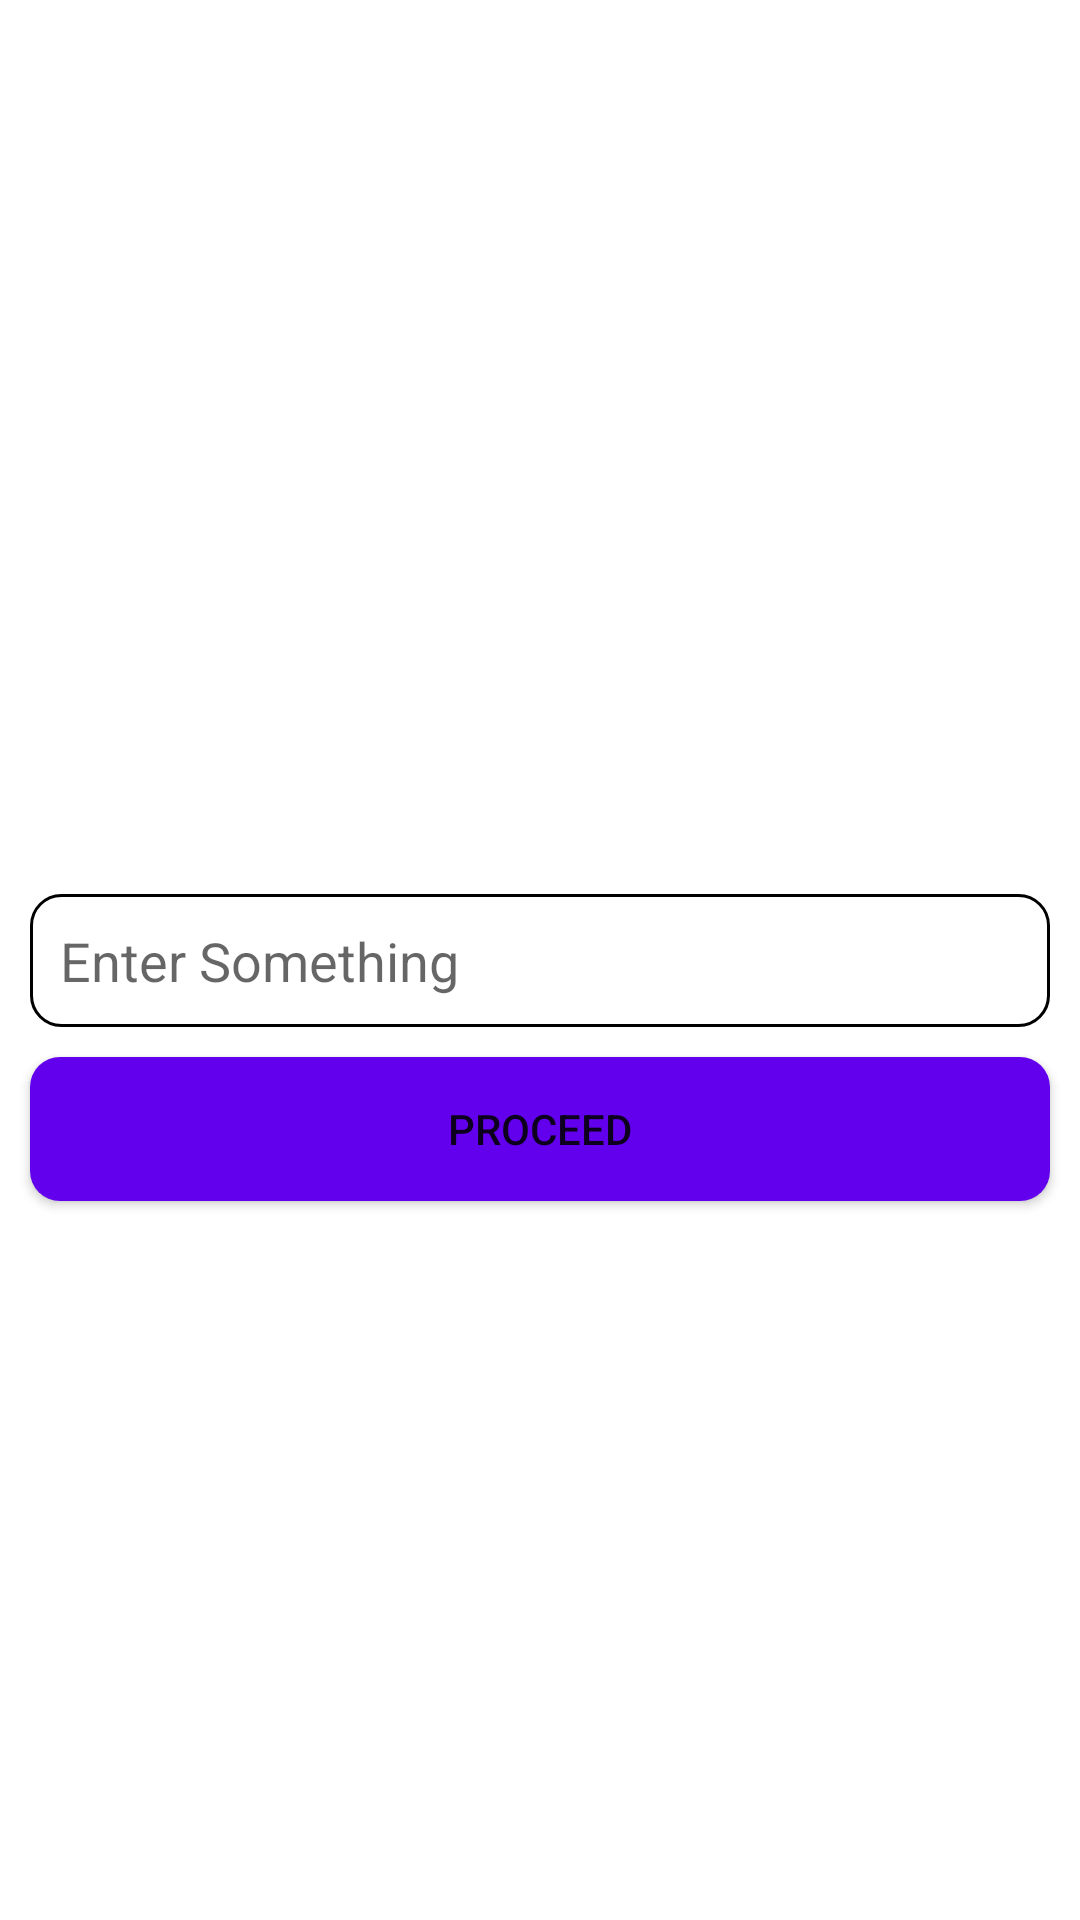

The Android layout XML behind this screen, and the referenced resources:
<!-- AndroidManifest.xml: application theme Theme.ActivtyExample -->
<!-- res/layout/activity_shared_preference.xml -->
<?xml version="1.0" encoding="utf-8"?>
<androidx.constraintlayout.widget.ConstraintLayout xmlns:android="http://schemas.android.com/apk/res/android"
    android:layout_width="match_parent"
    android:layout_height="match_parent"
    xmlns:app="http://schemas.android.com/apk/res-auto">

    <EditText
        android:layout_width="match_parent"
        android:layout_height="wrap_content"
        android:background="@drawable/edt_border"
        android:padding="10dp"
        android:layout_margin="10dp"
        app:layout_constraintBottom_toBottomOf="parent"
        app:layout_constraintTop_toTopOf="parent"
        android:inputType="textPersonName"
        android:hint="@string/enter_something"
        app:layout_constraintStart_toStartOf="parent"
        app:layout_constraintEnd_toEndOf="parent"
        android:id="@+id/edt_data"/>
    <Button
        android:layout_width="match_parent"
        android:layout_height="wrap_content"
        android:id="@+id/btn_proceed"
        android:text="@string/proceed"
        app:layout_constraintTop_toBottomOf="@+id/edt_data"
        android:layout_margin="10dp"
        android:padding="10dp"
        android:background="@drawable/btn_login"/>
</androidx.constraintlayout.widget.ConstraintLayout>
<!-- resources referenced by this layout -->
<resources>
  <!-- drawable btn_login (drawable) -->
  <?xml version="1.0" encoding="utf-8"?>
  <shape xmlns:android="http://schemas.android.com/apk/res/android"
      android:shape="rectangle">
      <solid android:color="@color/design_default_color_primary"/>
      <corners android:radius="10dp"/>
  </shape>
  <!-- drawable edt_border (drawable) -->
  <?xml version="1.0" encoding="utf-8"?>
  <shape xmlns:android="http://schemas.android.com/apk/res/android"
      android:shape="rectangle">
      <stroke android:width="1dp"/>
      <corners android:radius="10dp"/>
  </shape>
  <string name="enter_something">Enter Something</string>
  <string name="proceed">Proceed</string>
  <style name="Theme.ActivtyExample" parent="Theme.MaterialComponents.DayNight.DarkActionBar">
          
          <item name="colorPrimary">@color/purple_500</item>
          <item name="colorPrimaryVariant">@color/purple_700</item>
          <item name="colorOnPrimary">@color/white</item>
          
          <item name="colorSecondary">@color/teal_200</item>
          <item name="colorSecondaryVariant">@color/teal_700</item>
          <item name="colorOnSecondary">@color/black</item>
          
          <item name="android:statusBarColor" tools:targetApi="l">?attr/colorPrimaryVariant</item>
          
      </style>
  <!-- not gathered from this repository: default colours our renderer supplied (Android Studio template values) -->
  <color name="purple_500">#FF6200EE</color>
  <color name="purple_700">#FF3700B3</color>
  <color name="teal_200">#FF03DAC5</color>
  <color name="teal_700">#FF018786</color>
  <color name="black">#FF000000</color>
  <color name="white">#FFFFFFFF</color>
</resources>
